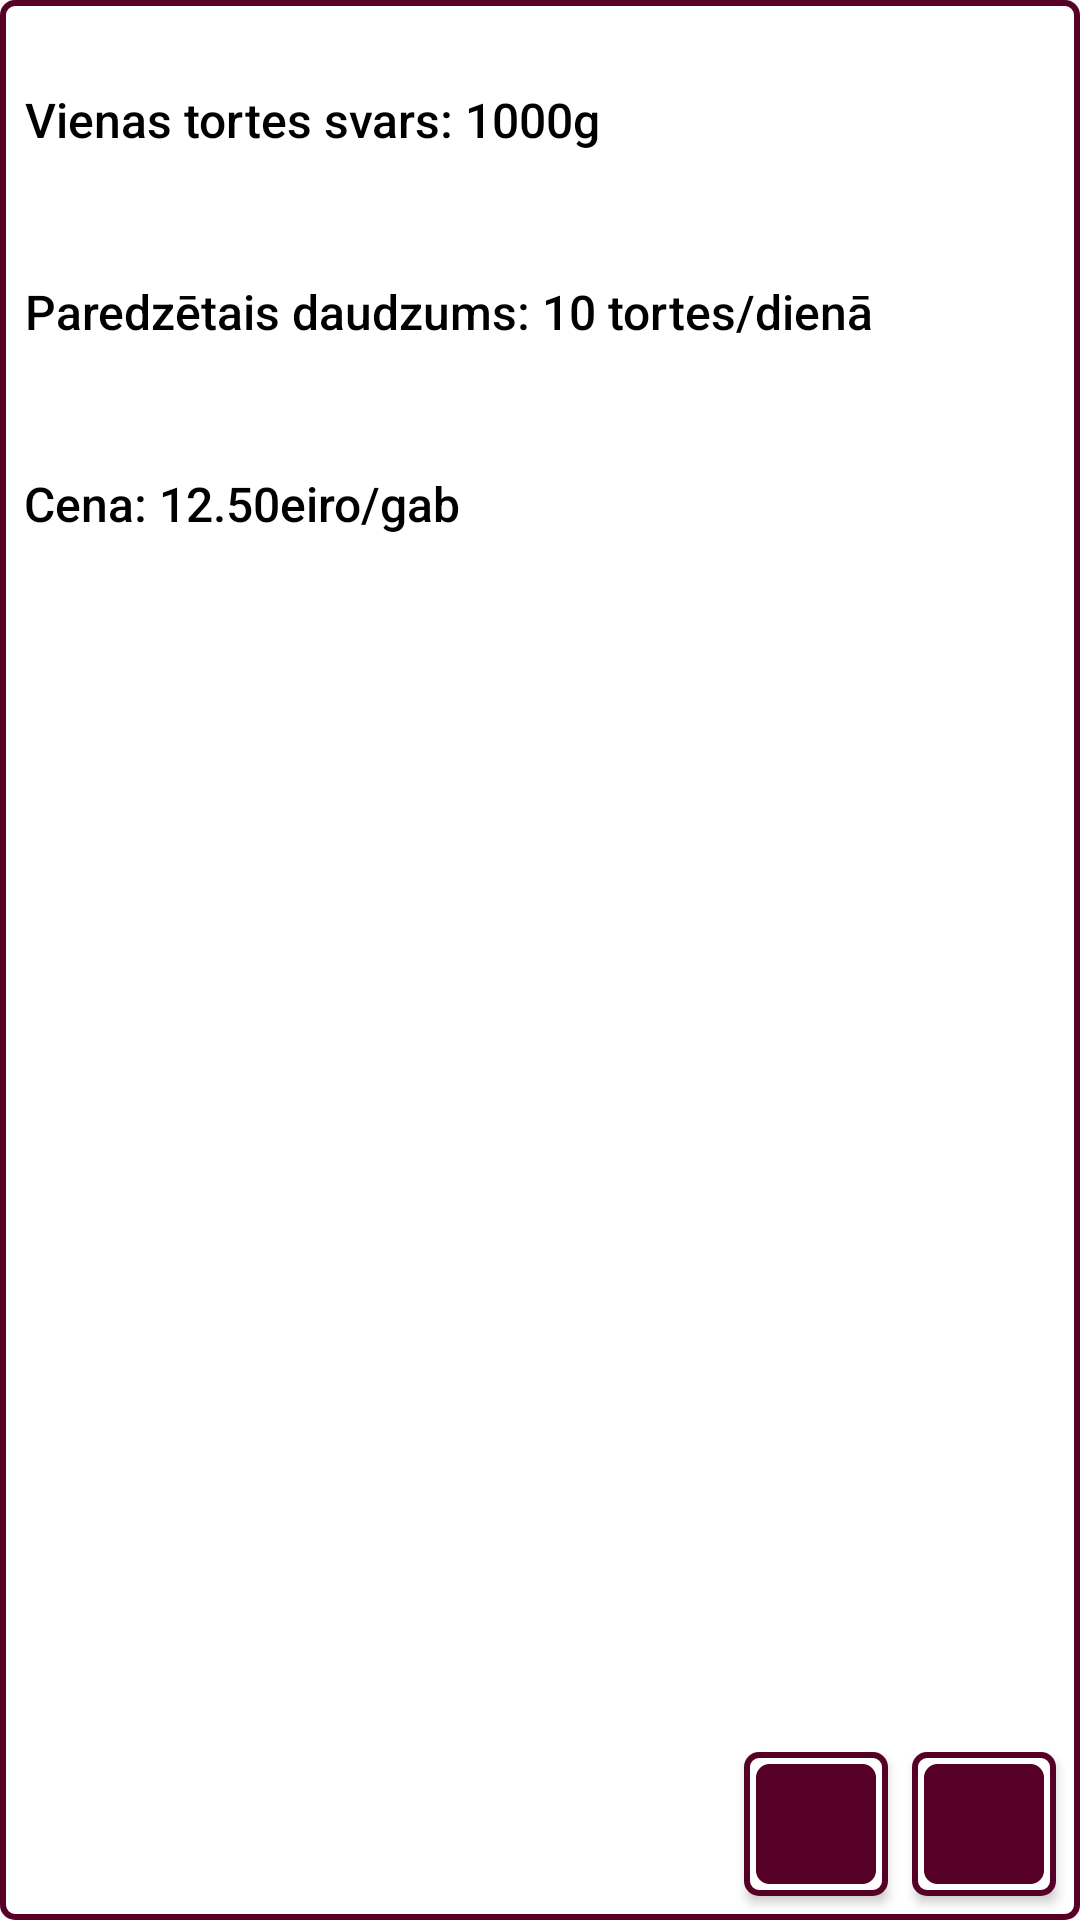

The Android layout XML behind this screen, and the referenced resources:
<!-- AndroidManifest.xml: application theme Theme.ROMABakery -->
<!-- res/layout/weight_row.xml -->
<?xml version="1.0" encoding="utf-8"?>
<androidx.constraintlayout.widget.ConstraintLayout xmlns:android="http://schemas.android.com/apk/res/android"
    xmlns:app="http://schemas.android.com/apk/res-auto"
    xmlns:tools="http://schemas.android.com/tools"
    android:layout_width="match_parent"
    android:layout_height="wrap_content"
    android:layout_margin="4dp"
    android:background="@drawable/row_bg"
    android:padding="0dp">


    <TextView
        android:id="@+id/weight_tv"
        style="@style/Add_Item_Text_View_Style"
        android:text="Vienas tortes svars: 1000g"
        app:layout_constraintLeft_toLeftOf="parent"
        app:layout_constraintTop_toTopOf="parent" />

    <TextView
        android:id="@+id/max_tv"
        style="@style/Add_Item_Text_View_Style"
        android:text="Paredzētais daudzums: 10 tortes/dienā"
        app:layout_constraintLeft_toLeftOf="parent"
        app:layout_constraintTop_toBottomOf="@id/weight_tv" />

    <TextView
        android:id="@+id/cost_tv"
        style="@style/Add_Item_Text_View_Style"
        android:text="Cena: 12.50eiro/gab"
        app:layout_constraintLeft_toLeftOf="parent"
        app:layout_constraintTop_toBottomOf="@id/max_tv" />

    <Button
        android:id="@+id/delete_weight_button"
        style="@style/Button_Style"
        android:layout_width="48dp"
        android:layout_height="48dp"
        android:drawableLeft="@drawable/icon_delete_32"
        app:layout_constraintBottom_toBottomOf="parent"
        app:layout_constraintRight_toRightOf="parent"/>

    <Button
        android:id="@+id/edit_weight_button"
        style="@style/Button_Style"
        android:layout_width="48dp"
        android:layout_height="48dp"
        android:drawableLeft="@drawable/icon_edit_32"
        app:layout_constraintBottom_toBottomOf="parent"
        app:layout_constraintRight_toLeftOf="@id/delete_weight_button" />


</androidx.constraintlayout.widget.ConstraintLayout>
<!-- resources referenced by this layout -->
<resources>
  <!-- drawable row_bg (drawable) -->
  <?xml version="1.0" encoding="utf-8"?>
  <shape xmlns:android="http://schemas.android.com/apk/res/android"
      android:shape="rectangle">
      <solid android:color="@color/white"/>
      <stroke android:color="@color/pink_900_dark" android:width="2dp"/>
      <corners android:radius="4dp" />
  </shape>
  <style name="Add_Item_Text_View_Style" parent="Theme.ROMABakery">
          <item name="android:fontFamily">sans-serif-medium</item>
          <item name="android:textColor">@color/black</item>
          <item name="android:layout_marginLeft">8dp</item>
          <item name="android:layout_marginTop">16dp</item>
          <item name="android:layout_height">48dp</item>
          <item name="android:layout_width">wrap_content</item>
          <item name="android:gravity">center</item>
          <item name="android:textSize">16sp</item>
      </style>
  <style name="Button_Style" parent="Theme.ROMABakery">
          <item name="android:textAllCaps">true</item>
          <item name="android:textColor">@color/white</item>
          <item name="android:padding">8dp</item>
          <item name="android:layout_height">48dp</item>
          <item name="android:textSize">14sp</item>
          <item name="android:background">@drawable/double_icon_button_bg</item>
          <item name="android:fontFamily">sans-serif-black</item>
          <item name="android:layout_margin">8dp</item>
      </style>
  <style name="Theme.ROMABakery" parent="Theme.AppCompat.DayNight.DarkActionBar">
          <item name="colorPrimary">@color/pink_900_dark</item>
          <item name="colorPrimaryVariant">@color/pink_900</item>
          <item name="colorOnPrimary">@color/white</item>
          <item name="android:statusBarColor" tools:targetApi="l">@color/black</item>
          <item name="colorAccent">@color/pink_900_dark</item>
      </style>
  <color name="white">#FFFFFFFF</color>
  <color name="pink_900_dark">#560027</color>
  <color name="black">#FF000000</color>
  <!-- drawable double_icon_button_bg (drawable) -->
  <?xml version="1.0" encoding="utf-8"?>
  <layer-list xmlns:android="http://schemas.android.com/apk/res/android">
      <item >
  
  
  
  
  
  
  
  
  
  
  
          <shape
              android:shape="rectangle">
              <solid android:color="@color/white"/>
              <stroke android:color="@color/pink_900_dark" android:width="2dp"/>
              <corners android:radius="4dp" />
          </shape>
      </item>
      <item >
          <inset
              android:inset="4dp">
              <shape android:shape="rectangle">
  
                  <solid android:color="@color/pink_900_dark" />
                  <stroke
                      android:width="1dp"
                      android:color="@color/pink_900_dark" />
                  <corners android:radius="4dp" />
              </shape>
          </inset>
      </item>
  </layer-list>
  <color name="pink_900">#880e4f</color>
</resources>
